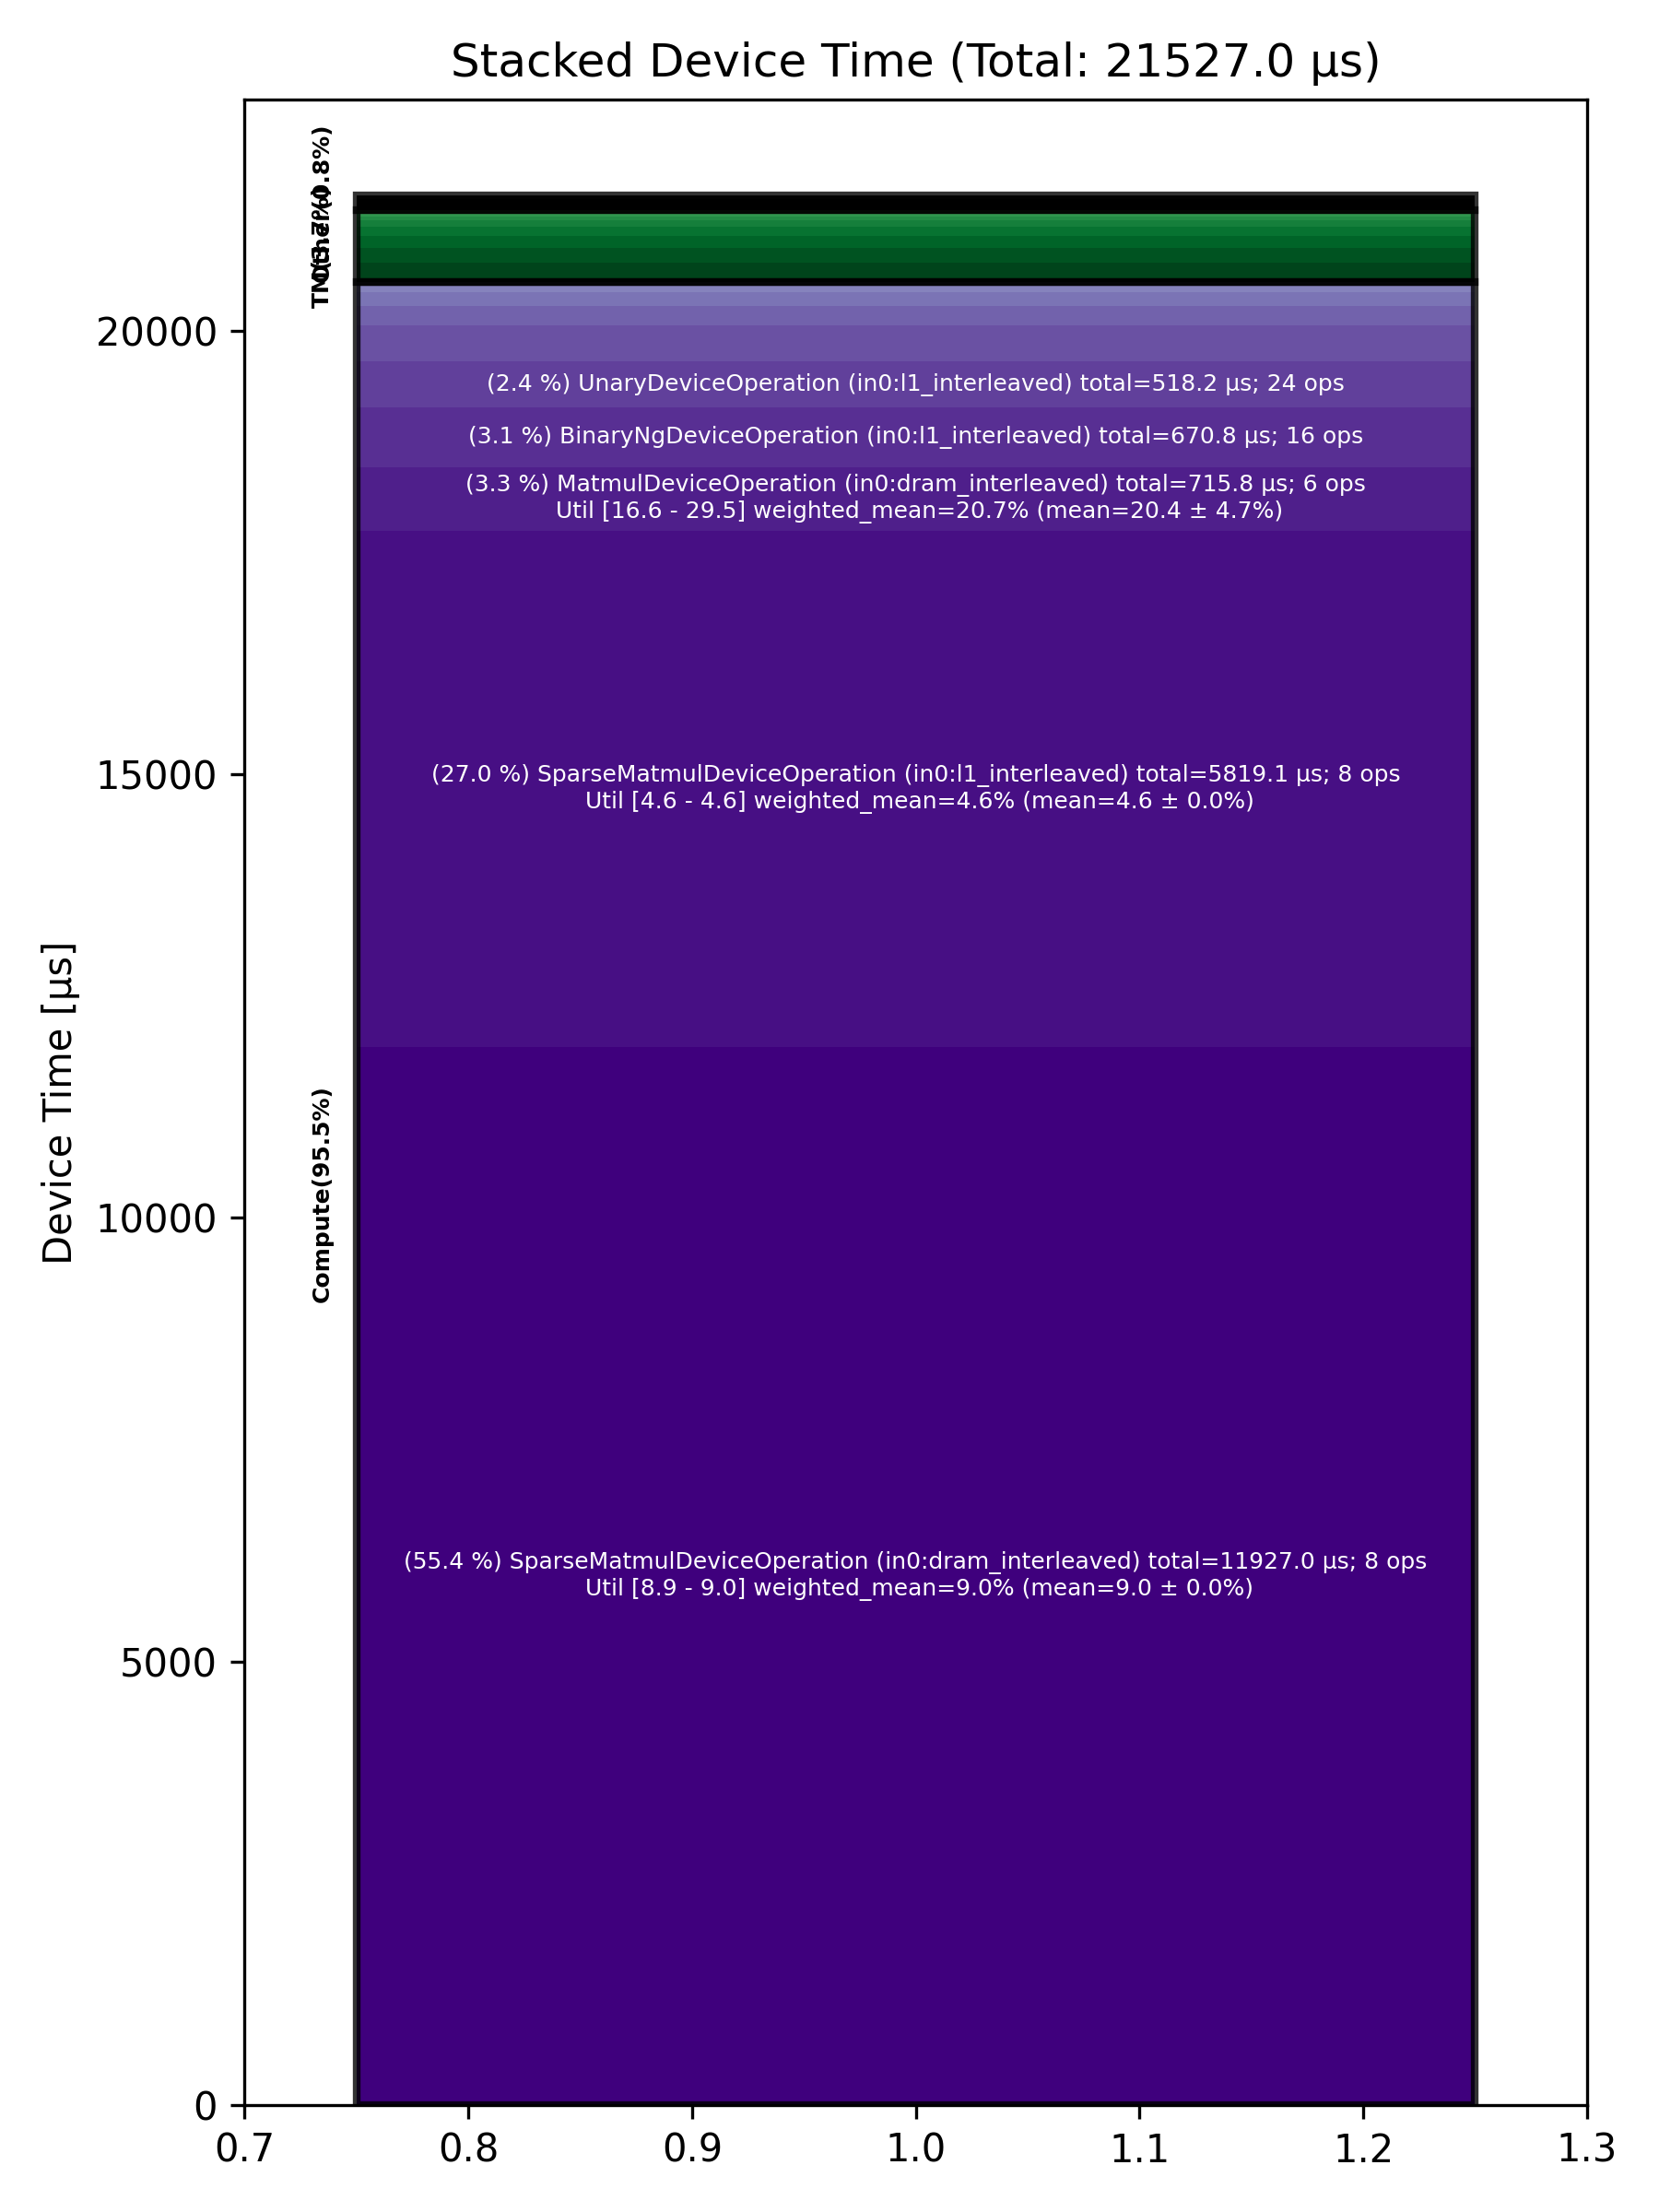

The table this chart was drawn from, first rows:
Total % [%], Op Code, Device Time Sum [μs], Op Count, Op Category, Min FLOPs [%], Max FLOPs [%], Mean FLOPs [%], Std FLOPs [%], Weighted Mean FLOPs [%]
55.41, SparseMatmulDeviceOperation (in0:dram_in…, 11927, 8, Compute, 8.95, 8.97, 8.95, 0.01, 8.95
27.03, SparseMatmulDeviceOperation (in0:l1_inte…, 5819, 8, Compute, 4.58, 4.60, 4.59, 0.01, 4.59
3.33, MatmulDeviceOperation (in0:dram_interlea…, 715.8, 6, Compute, 16.62, 29.46, 20.36, 4.73, 20.75
3.12, BinaryNgDeviceOperation (in0:l1_interlea…, 670.8, 16, Compute, , , , , 
2.41, UnaryDeviceOperation (in0:l1_interleaved…, 518.2, 24, Compute, , , , , 
1.88, LayerNormDeviceOperation (in0:dram_inter…, 405.6, 11, Compute, , , , , 
1.02, FastReduceNCDeviceOperation (in0:l1_inte…, 218.8, 8, Compute, , , , , 
1.00, PermuteDeviceOperation (in0:l1_interleav…, 214.5, 8, TM, , , , , 
0.75, SliceDeviceOperation (in0:l1_interleaved…, 162.2, 16, TM, , , , , 
0.71, BinaryNgDeviceOperation (in0:dram_interl…, 152.9, 7, Compute, , , , , 
0.62, NlpCreateHeadsDeviceOperation (in0:dram_…, 134.5, 1, TM, , , , , 
0.62, RotaryEmbeddingHfDeviceOperation (in0:dr…, 134.1, 2, Other, , , , , 
0.53, SDPAOperation (in0:dram_interleaved), 113.5, 1, Compute, , , , , 
0.50, NLPConcatHeadsDeviceOperation (in0:dram_…, 108.7, 1, TM, , , , , 
0.33, PermuteDeviceOperation (in0:dram_interle…, 69.97, 8, TM, , , , , 
0.18, ConcatDeviceOperation (in0:dram_interlea…, 39.45, 7, TM, , , , , 
0.13, SliceDeviceOperation (in0:dram_interleav…, 27.36, 18, TM, , , , , 
0.12, TopKDeviceOperation (in0:dram_interleave…, 25.06, 1, Other, , , , , 
0.10, UntilizeWithUnpaddingDeviceOperation (in…, 20.96, 2, TM, , , , , 
0.08, TypecastDeviceOperation (in0:dram_interl…, 16.62, 3, TM, , , , , 
0.04, ScatterDeviceOperation (in0:dram_interle…, 9.13, 1, Other, , , , , 
0.03, PagedFillCacheDeviceOperation (in0:dram_…, 6.55, 2, Other, , , , , 
0.03, SoftmaxDeviceOperation (in0:dram_interle…, 6.35, 1, Compute, , , , , 
0.02, UntilizeDeviceOperation (in0:dram_interl…, 4.80, 1, TM, , , , , 
0.01, TilizeDeviceOperation (in0:dram_interlea…, 2.95, 1, TM, , , , , 
0.01, UnaryDeviceOperation (in0:dram_interleav…, 2.02, 1, Compute, , , , , 
